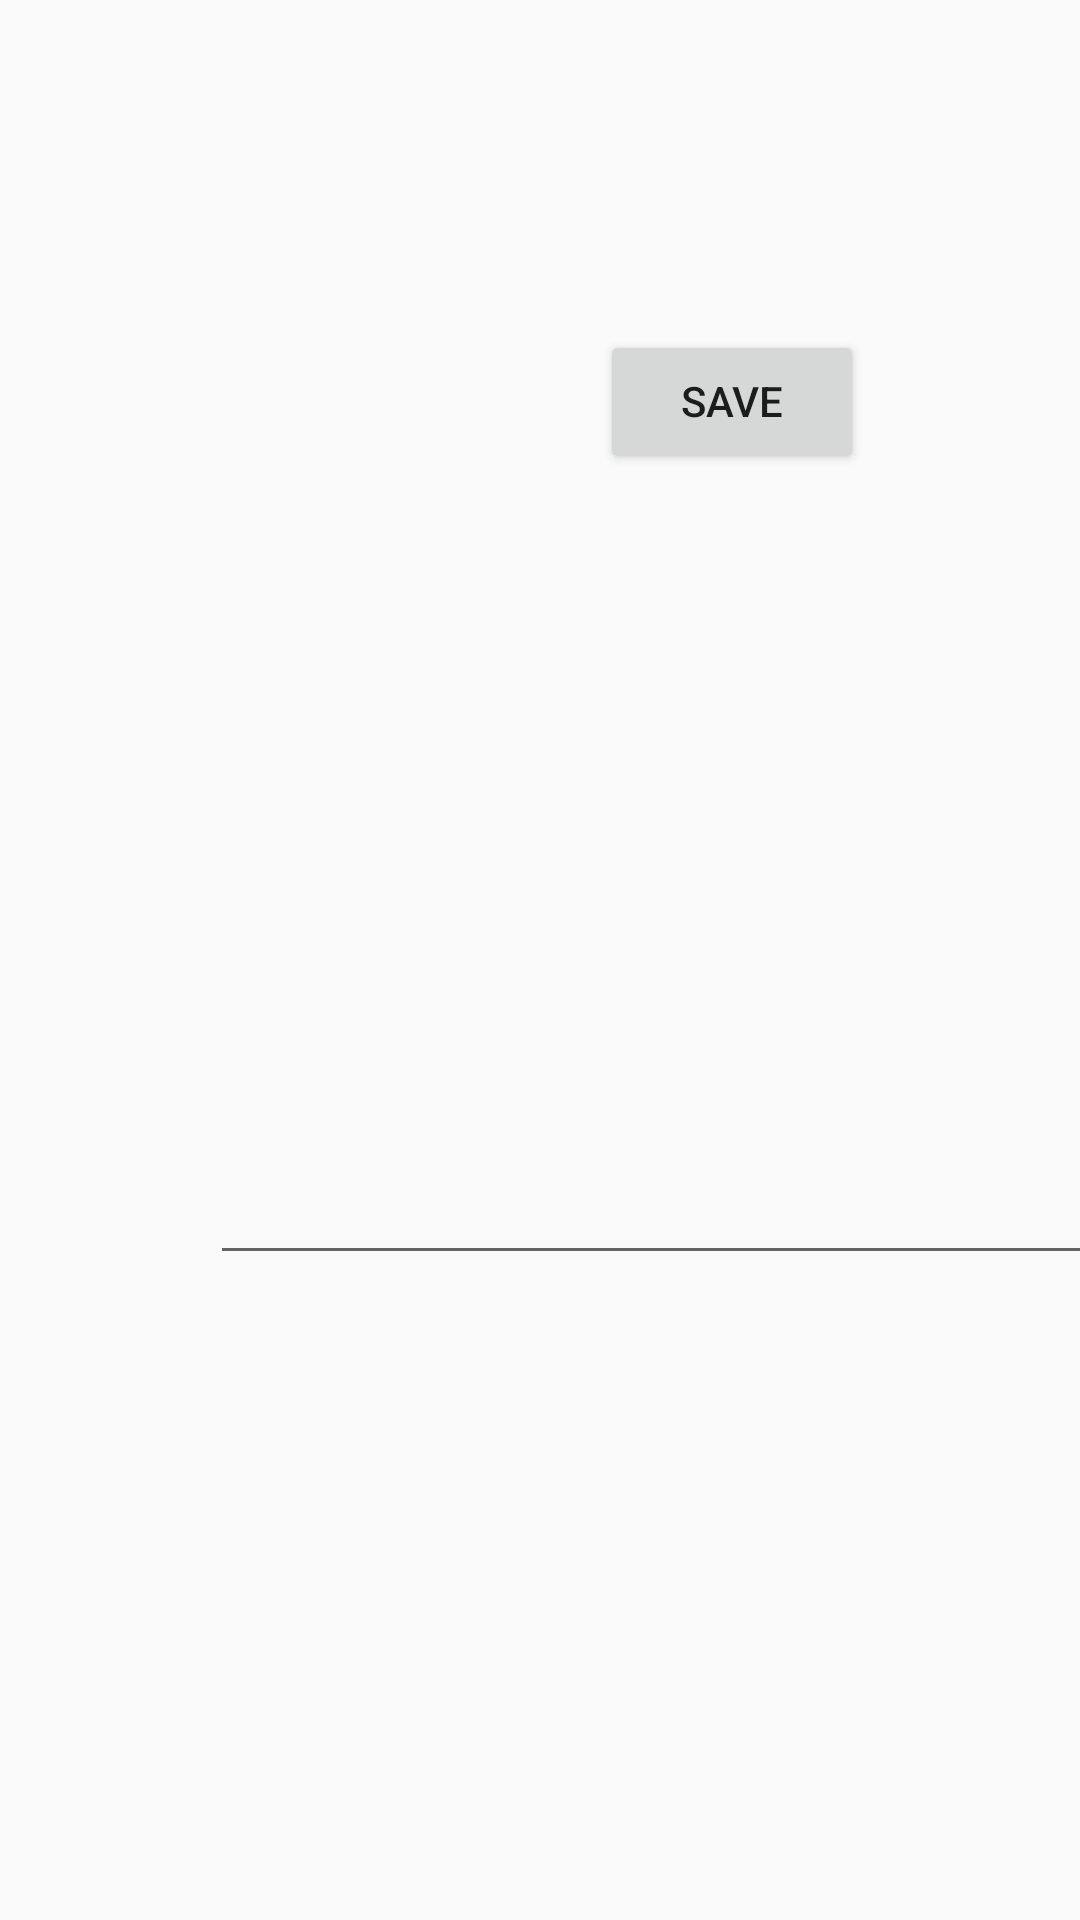

Android layout source for this screen:
<!-- AndroidManifest.xml: application theme AppTheme -->
<!-- res/layout/fragment_save.xml -->
<AbsoluteLayout xmlns:android="http://schemas.android.com/apk/res/android"
    xmlns:tools="http://schemas.android.com/tools" android:layout_width="match_parent"
    android:layout_height="match_parent"
    tools:context="org.farmingtonrobotics.scouting.matchscouting2015.SaveFrag">

    

    <Button
        android:layout_width="wrap_content"
        android:layout_height="wrap_content"
        android:text="Save"
        android:id="@+id/saveButton"
        android:layout_marginStart="240dp"
        android:layout_centerVertical="true"
        android:layout_alignParentStart="true"
        android:elegantTextHeight="true"
        android:layout_x="200dp"
        android:layout_y="110dp" />

    <Button
        android:layout_width="wrap_content"
        android:layout_height="wrap_content"
        android:text="Reset"
        android:id="@+id/resetButton"
        android:layout_centerVertical="true"
        android:layout_alignParentEnd="true"
        android:layout_marginEnd="240dp"
        android:enabled="false"
        android:elegantTextHeight="true"
        android:layout_x="650dp"
        android:layout_y="110dp" />

    <EditText
        android:layout_width="825dp"
        android:layout_height="200dp"
        android:inputType="textMultiLine"
        android:ems="10"
        android:id="@+id/endMatchNotes"
        android:layout_x="70dp"
        android:layout_y="225dp" />
</AbsoluteLayout>
<!-- resources referenced by this layout -->
<resources>
  <style name="AppTheme" parent="Theme.AppCompat.Light">
          
          <item name="android:actionBarStyle">@style/myActionBar</item>
      </style>
  <style name="myActionBar" parent="@style/Theme.AppCompat.Light.DarkActionBar">
          <item name="android:background">@android:color/holo_blue_dark</item>
      </style>
</resources>
